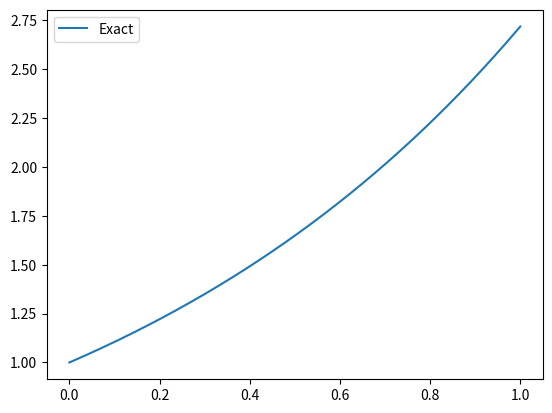

Here is the Python script that generated this plot: (Note: this script raises an exception after producing the figure.)
import numpy as np
import matplotlib.pyplot as plt

def euler_step(f,x0,t0,h):
    '''
    Euler method function to solve x'=f(x,t) 
    Parameters:
    f     = function of two variables f = f(t,x) that defines the
            right-hand side of the ODE to be solved: f' = f(t,x)
    tspan = the time over which to integrate
    x0    = initial condtion vector x(t0) = x0
    N     = number of steps to split integration time into

    '''

    x = x0
    t = t0
    t = t + h
    x = x + h * f(x, t) 
    print(x,t)
    return x,t
    

if __name__ == "__main__":

    def f(x,t):
        return x

    def exact_sol():
        exact = np.linspace(0,1,1001)
        plt.plot(exact, np.exp(exact), label='Exact')
        plt.legend()

    def solve_to(tspan,deltat_max):
        x,t = euler_step(f, x0=1, t0=0, h=tspan/deltat_max)
        print(x,t)


    def solve_ode(x0,t0,tspan):
        
        for deltat_max in [5,10,20]:
        
            t = np.zeros(deltat_max + 1)
            x = np.zeros(deltat_max + 1)

            x[0] = x0
            t[0] = t0
            h = tspan/deltat_max
            
            for k in range(deltat_max):
                t[k + 1] = t[k] + h
                x[k + 1] = x[k] + h * f(x[k], t[k])
            
            x,t = solve_to(tspan=tspan,deltat_max=deltat_max)
            print(x,t)
            plt.plot(t,x, linestyle='dashed', label=f"n={deltat_max}")
            plt.legend()
 

    euler_step(f, x0=1, t0=0, h=1)
    exact_sol()
    solve_to(tspan=1,deltat_max=10) 
    solve_ode(x0=1, t0=0, tspan=10)  
    plt.show()   
    



